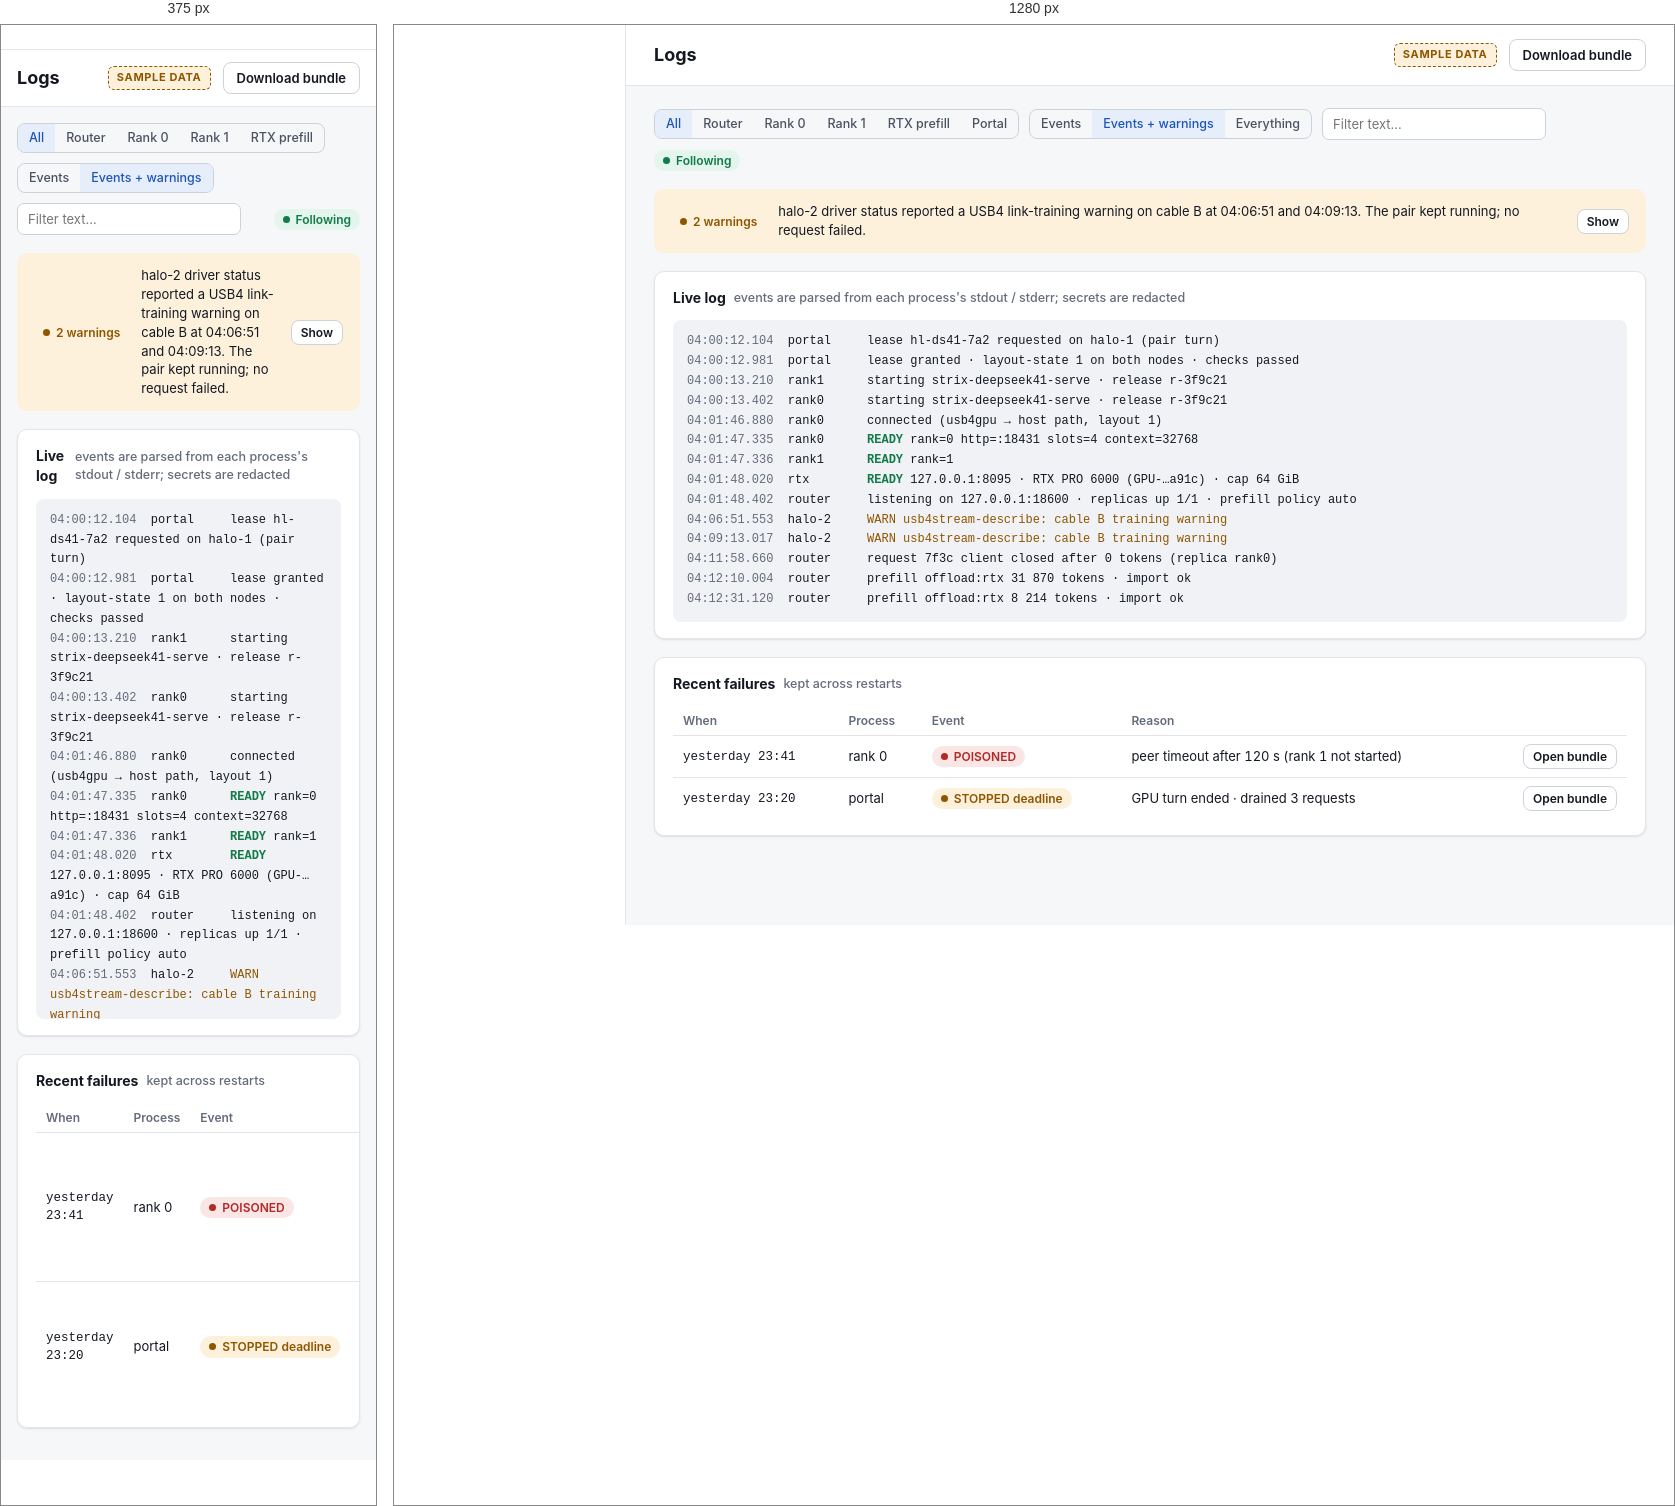
Rendered at 375 px and 1280 px, left to right.

<!-- file: logs.html -->
<!doctype html><html lang="en"><head><meta charset="utf-8"><meta name="viewport" content="width=device-width,initial-scale=1">
<title>Logs</title><link rel="stylesheet" href="ds.css"></head>
<body data-page="logs"><div class="app"><aside class="side"></aside><div class="main"><div class="mtop"></div>
<header class="top"><h1>Logs</h1><span class="sp"></span><span class="sample">Sample data</span><button class="btn">Download bundle</button></header>
<main class="content">
  <div class="row" style="gap:10px">
    <div class="seg"><span class="on">All</span><span>Router</span><span>Rank 0</span><span>Rank 1</span><span>RTX prefill</span><span class="hide-n">Portal</span></div>
    <div class="seg"><span>Events</span><span class="on">Events + warnings</span><span class="hide-n">Everything</span></div>
    <input class="inp" placeholder="Filter text…" style="min-width:220px">
    <span class="sp" style="flex:1"></span><span class="pill p-ok">Following</span>
  </div>
  <div class="banner warn"><span class="pill p-warn">2 warnings</span><span style="flex:1;font-size:13px">halo-2 driver status reported a USB4 link-training warning on cable B at 04:06:51 and 04:09:13. The pair kept running; no request failed.</span><button class="btn sm">Show</button></div>
  <section class="card"><h2>Live log <span class="sub">events are parsed from each process's stdout / stderr; secrets are redacted</span></h2>
<div class="log"><span class="ts">04:00:12.104</span>  portal     lease hl-ds41-7a2 requested on halo-1 (pair turn)
<span class="ts">04:00:12.981</span>  portal     lease granted · layout-state 1 on both nodes · checks passed
<span class="ts">04:00:13.210</span>  rank1      starting strix-deepseek41-serve · release r-3f9c21
<span class="ts">04:00:13.402</span>  rank0      starting strix-deepseek41-serve · release r-3f9c21
<span class="ts">04:01:46.880</span>  rank0      connected (usb4gpu → host path, layout 1)
<span class="ts">04:01:47.335</span>  rank0      <span class="ev">READY</span> rank=0 http=:18431 slots=4 context=32768
<span class="ts">04:01:47.336</span>  rank1      <span class="ev">READY</span> rank=1
<span class="ts">04:01:48.020</span>  rtx        <span class="ev">READY</span> 127.0.0.1:8095 · RTX PRO 6000 (GPU-…a91c) · cap 64 GiB
<span class="ts">04:01:48.402</span>  router     listening on 127.0.0.1:18600 · replicas up 1/1 · prefill policy auto
<span class="ts">04:06:51.553</span>  halo-2     <span class="wn">WARN usb4stream-describe: cable B training warning</span>
<span class="ts">04:09:13.017</span>  halo-2     <span class="wn">WARN usb4stream-describe: cable B training warning</span>
<span class="ts">04:11:58.660</span>  router     request 7f3c client closed after 0 tokens (replica rank0)
<span class="ts">04:12:10.004</span>  router     prefill offload:rtx 31 870 tokens · import ok
<span class="ts">04:12:31.120</span>  router     prefill offload:rtx 8 214 tokens · import ok</div></section>
  <section class="card"><h2>Recent failures <span class="sub">kept across restarts</span></h2>
    <table><tr><th>When</th><th>Process</th><th>Event</th><th>Reason</th><th></th></tr>
      <tr><td class="mono">yesterday 23:41</td><td>rank 0</td><td><span class="pill p-err">POISONED</span></td><td>peer timeout after 120 s (rank 1 not started)</td><td class="n"><button class="btn sm">Open bundle</button></td></tr>
      <tr><td class="mono">yesterday 23:20</td><td>portal</td><td><span class="pill p-warn">STOPPED deadline</span></td><td>GPU turn ended · drained 3 requests</td><td class="n"><button class="btn sm">Open bundle</button></td></tr></table></section>
</main></div></div><script src="shell.js"></script></body></html>


/* @media block from ds.css */
@media (max-width:760px){
  .app{grid-template-columns:1fr}
  .side{display:none}
  .mtop{display:flex;align-items:center;gap:10px;padding:12px 16px;background:var(--surface);border-bottom:1px solid var(--border)}
  .top{padding:12px 16px;flex-wrap:wrap}
  .content{padding:16px 16px 32px}
  .g2,.g3,.g4{grid-template-columns:1fr}
  .g4.kpis{grid-template-columns:1fr 1fr}
  .hide-n{display:none}
}

/* @media block from ds.css */
@media (max-width:760px){.topo-map{display:none}}